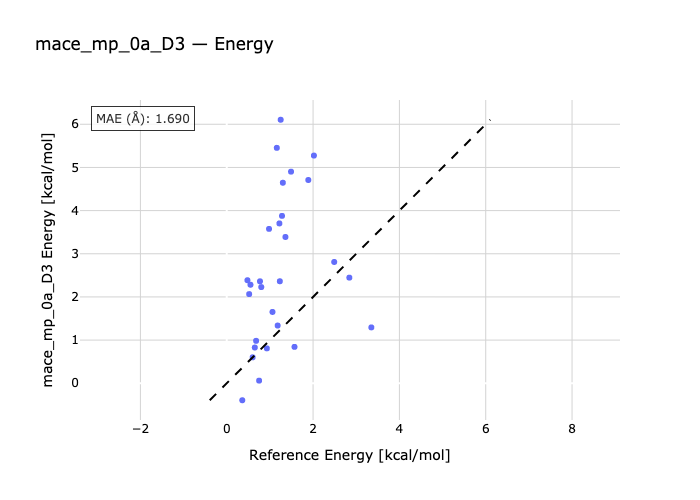

Values plotted in this chart, from the file beside it:
species, reference, predicted
bih3-bih3_2, 1.16, 5.454
bih3-h2o-bih3_h2o, 2.49, 2.81
bih3_h2s-bih3-h2s, 1.36, 3.389
bih3-bih3_hcl-hcl, 0.77, 2.362
bih3-bih3_hbr-hbr, 0.98, 3.576
bih3-hi-bih3_hi, 1.3, 4.646
bih3-bih3_nh3-nh3, 0.6, 0.6011
pbh4-pbh4_2, 1.25, 6.105
bih3-pbh4-pbh4_bih3, 0.55, 2.283
h2o-pbh4_h2o-pbh4, 0.36, -0.3936
pbh4-hcl-pbh4_hcl, 0.75, 0.06081
pbh4-hbr-pbh4_hbr, 0.93, 0.8078
hi-pbh4-pbh4_hi, 1.18, 1.338
pbh4-teh2-pbh4_teh2, 0.65, 0.8283
sbh3_2-sbh3, 1.28, 3.878
sbh3_h2o-h2o-sbh3, 1.57, 0.8429
sbh3-sbh3_h2s-h2s, 1.06, 1.652
sbh3_hcl-sbh3-hcl, 2.02, 5.275
sbh3-sbh3_hbr-hbr, 1.89, 4.709
sbh3_hi-hi-sbh3, 1.49, 4.902
sbh3_nh3-sbh3-nh3, 2.84, 2.447
teh2_2-teh2, 0.52, 2.066
h2o-teh2_h2o-teh2, 0.68, 0.9835
teh2-h2s-teh2_h2s, 0.48, 2.387
teh2_hcl-hcl-teh2, 1.23, 2.363
hbr-teh2_hbr-teh2, 1.22, 3.703
teh2_hi-hi-teh2, 0.8, 2.228
teh2-nh3-teh2_nh3, 3.35, 1.294
